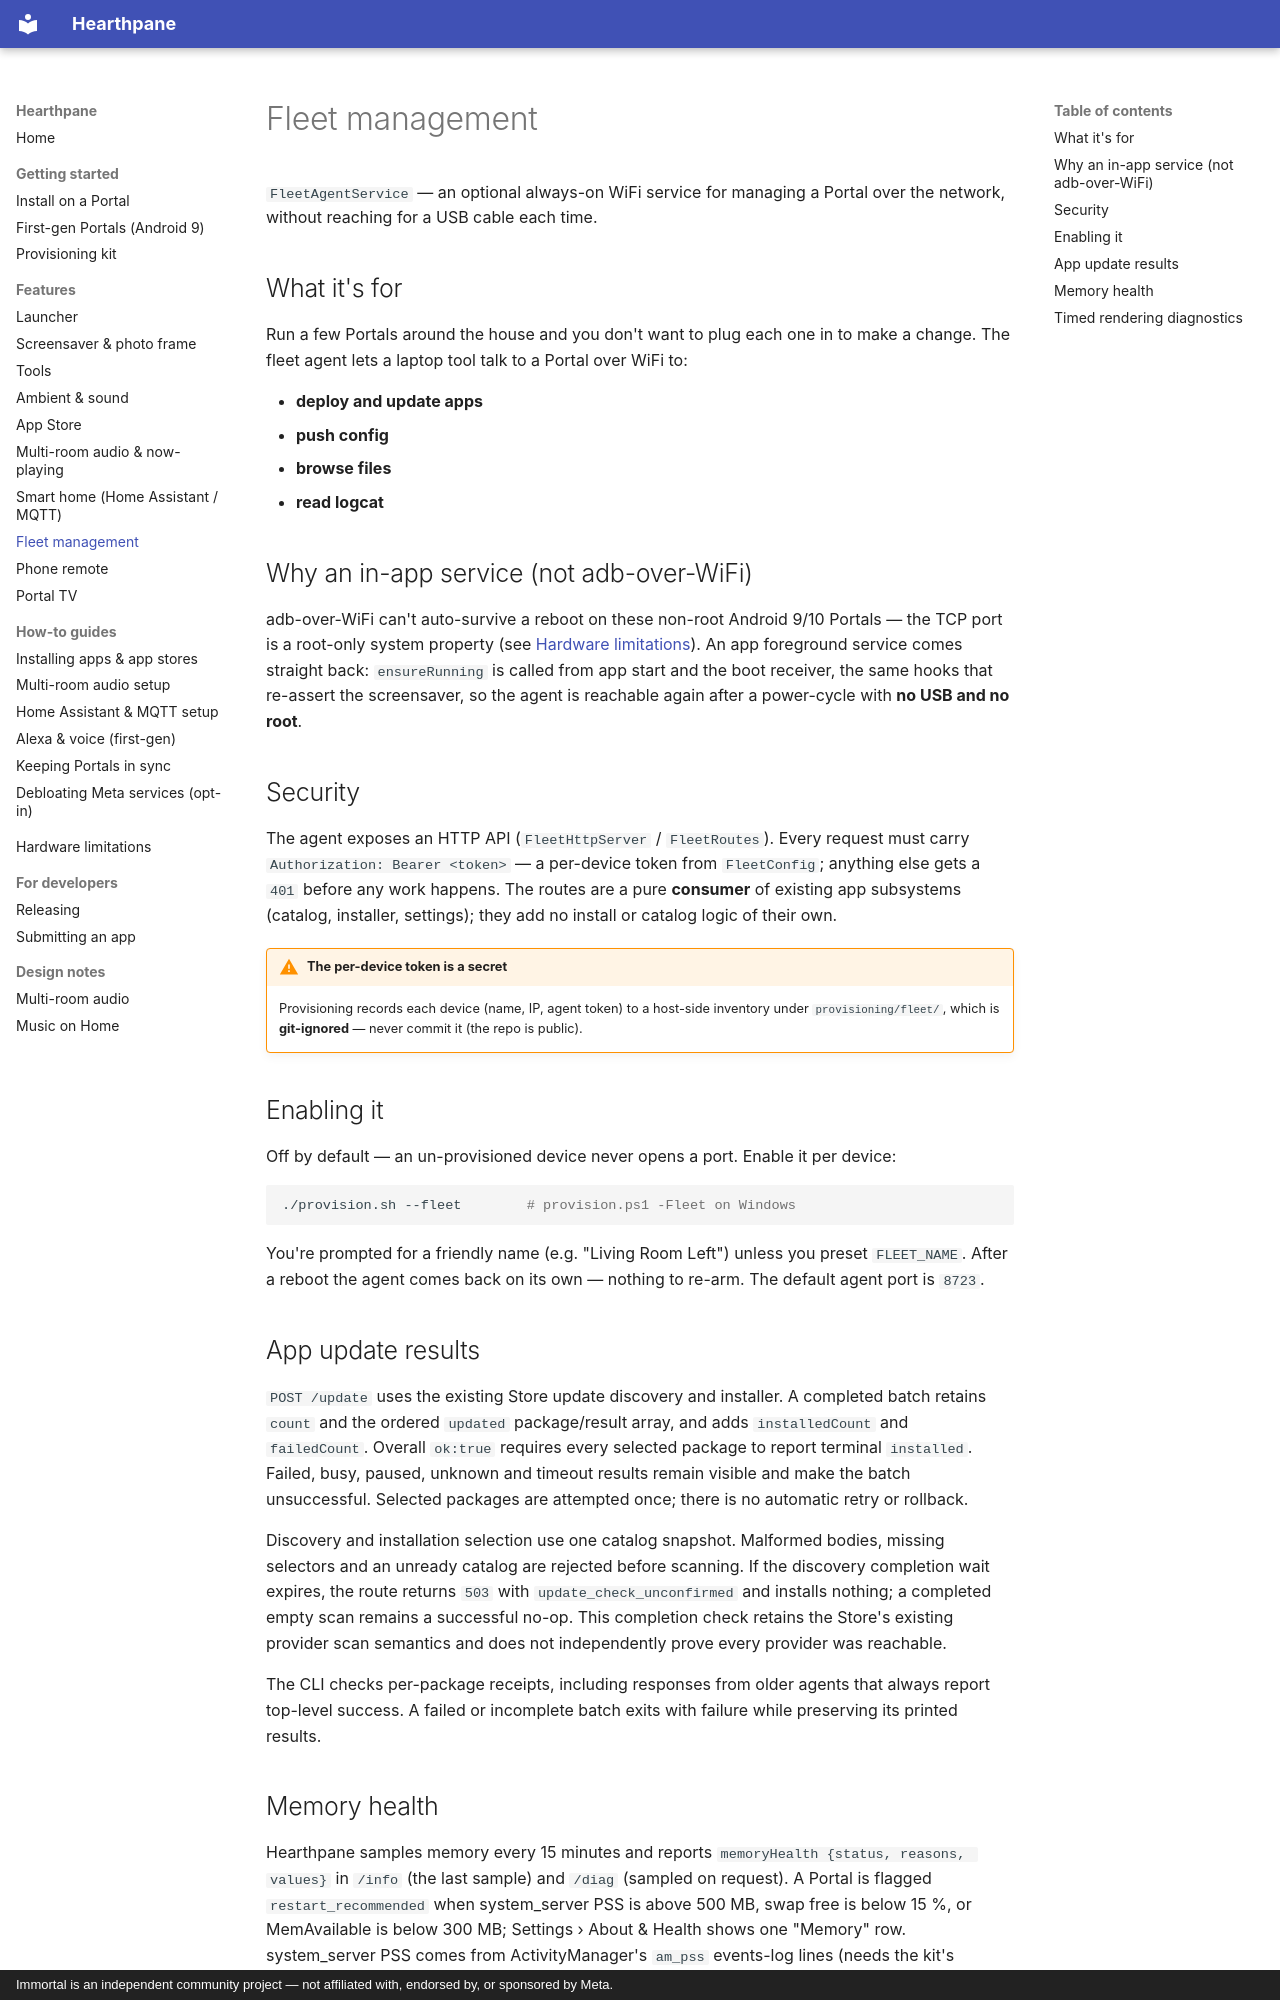

repository: rlchandani/portal-prime · page: features/fleet/index.html · generator: mkdocs · copyright: Immortal is an independent community project — not affiliated with, endorsed by, or sponsored by Meta.

# Fleet management

`FleetAgentService` — an optional always-on WiFi service for managing a Portal over the network,
without reaching for a USB cable each time.

## What it's for

Run a few Portals around the house and you don't want to plug each one in to make a change. The
fleet agent lets a laptop tool talk to a Portal over WiFi to:

- **deploy and update apps**
- **push config**
- **browse files**
- **read logcat**

## Why an in-app service (not adb-over-WiFi)

adb-over-WiFi can't auto-survive a reboot on these non-root Android 9/10 Portals — the TCP port
is a root-only system property (see [Hardware limitations](../limitations.md)). An app foreground
service comes straight back: `ensureRunning` is called from app start and the boot receiver, the
same hooks that re-assert the screensaver, so the agent is reachable again after a power-cycle
with **no USB and no root**.

## Security

The agent exposes an HTTP API (`FleetHttpServer` / `FleetRoutes`). Every request must carry
`Authorization: Bearer <token>` — a per-device token from `FleetConfig`; anything else gets a
`401` before any work happens. The routes are a pure **consumer** of existing app subsystems
(catalog, installer, settings); they add no install or catalog logic of their own.

!!! warning "The per-device token is a secret"
    Provisioning records each device (name, IP, agent token) to a host-side inventory under
    `provisioning/fleet/`, which is **git-ignored** — never commit it (the repo is public).

## Enabling it

Off by default — an un-provisioned device never opens a port. Enable it per device:

```bash
./provision.sh --fleet        # provision.ps1 -Fleet on Windows
```

You're prompted for a friendly name (e.g. "Living Room Left") unless you preset `FLEET_NAME`.
After a reboot the agent comes back on its own — nothing to re-arm. The default agent port is
`8723`.

## App update results

`POST /update` uses the existing Store update discovery and installer. A completed
batch retains `count` and the ordered `updated` package/result array, and adds
`installedCount` and `failedCount`. Overall `ok:true` requires every selected
package to report terminal `installed`. Failed, busy, paused, unknown and timeout
results remain visible and make the batch unsuccessful. Selected packages are
attempted once; there is no automatic retry or rollback.

Discovery and installation selection use one catalog snapshot. Malformed bodies,
missing selectors and an unready catalog are rejected before scanning. If the
discovery completion wait expires, the route returns `503` with
`update_check_unconfirmed` and installs nothing; a completed empty scan remains a
successful no-op. This completion check retains the Store's existing provider
scan semantics and does not independently prove every provider was reachable.

The CLI checks per-package receipts, including responses from older agents that
always report top-level success. A failed or incomplete batch exits with failure
while preserving its printed results.

## Memory health

Hearthpane samples memory every 15 minutes and reports `memoryHealth {status, reasons, values}`
in `/info` (the last sample) and `/diag` (sampled on request). A Portal is flagged
`restart_recommended` when system_server PSS is above 500 MB, swap free is below 15 %, or
MemAvailable is below 300 MB; Settings › About & Health shows one "Memory" row. system_server PSS
comes from ActivityManager's `am_pss` events-log lines (needs the kit's `READ_LOGS` grant) and is
judged only while under two hours old. `./fleetctl health` prints one line per Portal without
addresses. Hearthpane only flags: restart the Portal with `adb reboot` over USB.
